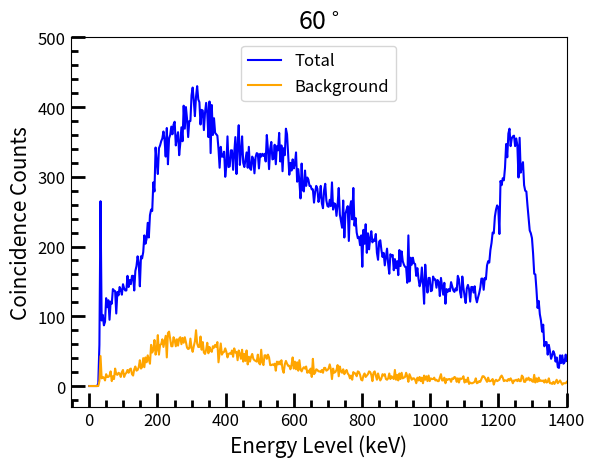

Python code for this plot:
from matplotlib import pyplot as plt
import numpy as np
from matplotlib.ticker import (MultipleLocator, AutoMinorLocator)

SMALL_SIZE = 12
MEDIUM_SIZE = 15

plt.rc('font', size=SMALL_SIZE)  # controls default text sizes
plt.rc('axes', titlesize=SMALL_SIZE)  # font size of the axes title
plt.rc('axes', labelsize=MEDIUM_SIZE)  # font size of the x and y labels
plt.rc('xtick', labelsize=SMALL_SIZE)  # font size of the tick labels
plt.rc('ytick', labelsize=SMALL_SIZE)  # font size of the tick labels
plt.rc('legend', fontsize=SMALL_SIZE)  # legend font size

plt.title('60$^\circ$', size=18)
plt.xlabel('Energy Level (keV)')
plt.ylabel('Coincidence Counts')

plt.plot(
    [0, 3.2958984375, 6.591796875, 9.8876953125, 13.18359375, 16.4794921875, 19.775390625, 23.0712890625, 26.3671875,
     29.6630859375, 32.958984375, 36.2548828125, 39.55078125, 42.8466796875, 46.142578125, 49.4384765625, 52.734375,
     56.0302734375, 59.326171875, 62.6220703125, 65.91796875, 69.2138671875, 72.509765625, 75.8056640625, 79.1015625,
     82.3974609375, 85.693359375, 88.9892578125, 92.28515625, 95.5810546875, 98.876953125, 102.1728515625, 105.46875,
     108.7646484375, 112.060546875, 115.3564453125, 118.65234375, 121.9482421875, 125.244140625, 128.5400390625,
     131.8359375, 135.1318359375, 138.427734375, 141.7236328125, 145.01953125, 148.3154296875, 151.611328125,
     154.9072265625, 158.203125, 161.4990234375, 164.794921875, 168.0908203125, 171.38671875, 174.6826171875,
     177.978515625, 181.2744140625, 184.5703125, 187.8662109375, 191.162109375, 194.4580078125, 197.75390625,
     201.0498046875, 204.345703125, 207.6416015625, 210.9375, 214.2333984375, 217.529296875, 220.8251953125,
     224.12109375, 227.4169921875, 230.712890625, 234.0087890625, 237.3046875, 240.6005859375, 243.896484375,
     247.1923828125, 250.48828125, 253.7841796875, 257.080078125, 260.3759765625, 263.671875, 266.9677734375,
     270.263671875, 273.5595703125, 276.85546875, 280.1513671875, 283.447265625, 286.7431640625, 290.0390625,
     293.3349609375, 296.630859375, 299.9267578125, 303.22265625, 306.5185546875, 309.814453125, 313.1103515625,
     316.40625, 319.7021484375, 322.998046875, 326.2939453125, 329.58984375, 332.8857421875, 336.181640625,
     339.4775390625, 342.7734375, 346.0693359375, 349.365234375, 352.6611328125, 355.95703125, 359.2529296875,
     362.548828125, 365.8447265625, 369.140625, 372.4365234375, 375.732421875, 379.0283203125, 382.32421875,
     385.6201171875, 388.916015625, 392.2119140625, 395.5078125, 398.8037109375, 402.099609375, 405.3955078125,
     408.69140625, 411.9873046875, 415.283203125, 418.5791015625, 421.875, 425.1708984375, 428.466796875,
     431.7626953125, 435.05859375, 438.3544921875, 441.650390625, 444.9462890625, 448.2421875, 451.5380859375,
     454.833984375, 458.1298828125, 461.42578125, 464.7216796875, 468.017578125, 471.3134765625, 474.609375,
     477.9052734375, 481.201171875, 484.4970703125, 487.79296875, 491.0888671875, 494.384765625, 497.6806640625,
     500.9765625, 504.2724609375, 507.568359375, 510.8642578125, 514.16015625, 517.4560546875, 520.751953125,
     524.0478515625, 527.34375, 530.6396484375, 533.935546875, 537.2314453125, 540.52734375, 543.8232421875,
     547.119140625, 550.4150390625, 553.7109375, 557.0068359375, 560.302734375, 563.5986328125, 566.89453125,
     570.1904296875, 573.486328125, 576.7822265625, 580.078125, 583.3740234375, 586.669921875, 589.9658203125,
     593.26171875, 596.5576171875, 599.853515625, 603.1494140625, 606.4453125, 609.7412109375, 613.037109375,
     616.3330078125, 619.62890625, 622.9248046875, 626.220703125, 629.5166015625, 632.8125, 636.1083984375,
     639.404296875, 642.7001953125, 645.99609375, 649.2919921875, 652.587890625, 655.8837890625, 659.1796875,
     662.4755859375, 665.771484375, 669.0673828125, 672.36328125, 675.6591796875, 678.955078125, 682.2509765625,
     685.546875, 688.8427734375, 692.138671875, 695.4345703125, 698.73046875, 702.0263671875, 705.322265625,
     708.6181640625, 711.9140625, 715.2099609375, 718.505859375, 721.8017578125, 725.09765625, 728.3935546875,
     731.689453125, 734.9853515625, 738.28125, 741.5771484375, 744.873046875, 748.1689453125, 751.46484375,
     754.7607421875, 758.056640625, 761.3525390625, 764.6484375, 767.9443359375, 771.240234375, 774.5361328125,
     777.83203125, 781.1279296875, 784.423828125, 787.7197265625, 791.015625, 794.3115234375, 797.607421875,
     800.9033203125, 804.19921875, 807.4951171875, 810.791015625, 814.0869140625, 817.3828125, 820.6787109375,
     823.974609375, 827.2705078125, 830.56640625, 833.8623046875, 837.158203125, 840.4541015625, 843.75, 847.0458984375,
     850.341796875, 853.6376953125, 856.93359375, 860.2294921875, 863.525390625, 866.8212890625, 870.1171875,
     873.4130859375, 876.708984375, 880.0048828125, 883.30078125, 886.5966796875, 889.892578125, 893.1884765625,
     896.484375, 899.7802734375, 903.076171875, 906.3720703125, 909.66796875, 912.9638671875, 916.259765625,
     919.5556640625, 922.8515625, 926.1474609375, 929.443359375, 932.7392578125, 936.03515625, 939.3310546875,
     942.626953125, 945.9228515625, 949.21875, 952.5146484375, 955.810546875, 959.1064453125, 962.40234375,
     965.6982421875, 968.994140625, 972.2900390625, 975.5859375, 978.8818359375, 982.177734375, 985.4736328125,
     988.76953125, 992.0654296875, 995.361328125, 998.6572265625, 1001.953125, 1005.2490234375, 1008.544921875,
     1011.8408203125, 1015.13671875, 1018.4326171875, 1021.728515625, 1025.0244140625, 1028.3203125, 1031.6162109375,
     1034.912109375, 1038.2080078125, 1041.50390625, 1044.7998046875, 1048.095703125, 1051.3916015625, 1054.6875,
     1057.9833984375, 1061.279296875, 1064.5751953125, 1067.87109375, 1071.1669921875, 1074.462890625, 1077.7587890625,
     1081.0546875, 1084.3505859375, 1087.646484375, 1090.9423828125, 1094.23828125, 1097.5341796875, 1100.830078125,
     1104.1259765625, 1107.421875, 1110.7177734375, 1114.013671875, 1117.3095703125, 1120.60546875, 1123.9013671875,
     1127.197265625, 1130.4931640625, 1133.7890625, 1137.0849609375, 1140.380859375, 1143.6767578125, 1146.97265625,
     1150.2685546875, 1153.564453125, 1156.8603515625, 1160.15625, 1163.4521484375, 1166.748046875, 1170.0439453125,
     1173.33984375, 1176.6357421875, 1179.931640625, 1183.2275390625, 1186.5234375, 1189.8193359375, 1193.115234375,
     1196.4111328125, 1199.70703125, 1203.0029296875, 1206.298828125, 1209.5947265625, 1212.890625, 1216.1865234375,
     1219.482421875, 1222.7783203125, 1226.07421875, 1229.3701171875, 1232.666015625, 1235.9619140625, 1239.2578125,
     1242.5537109375, 1245.849609375, 1249.1455078125, 1252.44140625, 1255.7373046875, 1259.033203125, 1262.3291015625,
     1265.625, 1268.9208984375, 1272.216796875, 1275.5126953125, 1278.80859375, 1282.1044921875, 1285.400390625,
     1288.6962890625, 1291.9921875, 1295.2880859375, 1298.583984375, 1301.8798828125, 1305.17578125, 1308.4716796875,
     1311.767578125, 1315.0634765625, 1318.359375, 1321.6552734375, 1324.951171875, 1328.2470703125, 1331.54296875,
     1334.8388671875, 1338.134765625, 1341.4306640625, 1344.7265625, 1348.0224609375, 1351.318359375, 1354.6142578125,
     1357.91015625, 1361.2060546875, 1364.501953125, 1367.7978515625, 1371.09375, 1374.3896484375, 1377.685546875,
     1380.9814453125, 1384.27734375, 1387.5732421875, 1390.869140625, 1394.1650390625, 1397.4609375, 1400.7568359375],
    [0, 0, 0, 0, 0, 0, 0, 0, 4, 59, 265, 94, 102, 87, 92, 126, 113, 123, 95, 121, 118, 139, 137, 136, 104, 135, 130,
     142, 138, 131, 146, 140, 137, 137, 158, 142, 152, 146, 158, 158, 137, 165, 172, 186, 176, 143, 186, 183, 192, 216,
     204, 211, 234, 213, 245, 253, 251, 292, 279, 342, 322, 304, 341, 345, 351, 355, 365, 353, 329, 370, 318, 355, 360,
     372, 361, 375, 379, 345, 356, 364, 331, 348, 371, 351, 402, 369, 400, 383, 357, 380, 380, 417, 428, 409, 387, 415,
     430, 411, 407, 375, 396, 395, 367, 392, 406, 391, 357, 408, 334, 403, 360, 384, 363, 361, 359, 340, 313, 343, 329,
     329, 336, 300, 316, 358, 314, 315, 338, 338, 310, 334, 357, 304, 345, 374, 317, 335, 358, 320, 314, 324, 335, 313,
     343, 312, 310, 329, 325, 305, 328, 334, 333, 312, 333, 329, 333, 330, 333, 322, 360, 339, 311, 340, 350, 325, 326,
     346, 318, 344, 338, 363, 322, 345, 308, 341, 331, 369, 361, 331, 303, 320, 309, 325, 312, 319, 335, 293, 311, 293,
     269, 319, 281, 279, 309, 287, 299, 296, 287, 287, 282, 282, 263, 278, 287, 283, 264, 271, 287, 262, 255, 281, 290,
     266, 258, 257, 267, 258, 292, 253, 262, 261, 244, 260, 284, 246, 236, 227, 266, 213, 247, 253, 258, 208, 256, 265,
     239, 284, 230, 241, 220, 212, 214, 202, 216, 171, 224, 204, 232, 191, 219, 196, 212, 222, 206, 210, 208, 218, 191,
     181, 207, 209, 195, 185, 191, 173, 185, 197, 175, 161, 189, 186, 188, 166, 182, 169, 179, 159, 195, 172, 193, 179,
     174, 171, 170, 148, 216, 150, 184, 174, 184, 176, 175, 158, 169, 154, 143, 149, 170, 148, 118, 174, 149, 134, 155,
     155, 136, 137, 157, 153, 153, 141, 152, 149, 129, 155, 143, 131, 148, 118, 139, 135, 139, 136, 149, 143, 137, 135,
     140, 137, 158, 153, 135, 127, 157, 141, 129, 119, 140, 145, 139, 121, 142, 142, 134, 143, 127, 120, 127, 133, 141,
     154, 154, 138, 155, 153, 173, 179, 177, 195, 205, 220, 219, 243, 253, 259, 256, 218, 294, 288, 298, 295, 313, 347,
     328, 362, 369, 344, 355, 358, 359, 344, 355, 345, 299, 356, 306, 315, 321, 288, 280, 279, 259, 241, 223, 219, 212,
     190, 161, 160, 138, 112, 122, 103, 94, 78, 88, 57, 63, 63, 45, 59, 50, 39, 44, 50, 46, 35, 41, 27, 26, 44, 33, 44,
     32, 34, 45, 36],
    color="blue", label="Total"
)

plt.plot(
    [0, 3.2958984375, 6.591796875, 9.8876953125, 13.18359375, 16.4794921875, 19.775390625, 23.0712890625, 26.3671875,
     29.6630859375, 32.958984375, 36.2548828125, 39.55078125, 42.8466796875, 46.142578125, 49.4384765625, 52.734375,
     56.0302734375, 59.326171875, 62.6220703125, 65.91796875, 69.2138671875, 72.509765625, 75.8056640625, 79.1015625,
     82.3974609375, 85.693359375, 88.9892578125, 92.28515625, 95.5810546875, 98.876953125, 102.1728515625, 105.46875,
     108.7646484375, 112.060546875, 115.3564453125, 118.65234375, 121.9482421875, 125.244140625, 128.5400390625,
     131.8359375, 135.1318359375, 138.427734375, 141.7236328125, 145.01953125, 148.3154296875, 151.611328125,
     154.9072265625, 158.203125, 161.4990234375, 164.794921875, 168.0908203125, 171.38671875, 174.6826171875,
     177.978515625, 181.2744140625, 184.5703125, 187.8662109375, 191.162109375, 194.4580078125, 197.75390625,
     201.0498046875, 204.345703125, 207.6416015625, 210.9375, 214.2333984375, 217.529296875, 220.8251953125,
     224.12109375, 227.4169921875, 230.712890625, 234.0087890625, 237.3046875, 240.6005859375, 243.896484375,
     247.1923828125, 250.48828125, 253.7841796875, 257.080078125, 260.3759765625, 263.671875, 266.9677734375,
     270.263671875, 273.5595703125, 276.85546875, 280.1513671875, 283.447265625, 286.7431640625, 290.0390625,
     293.3349609375, 296.630859375, 299.9267578125, 303.22265625, 306.5185546875, 309.814453125, 313.1103515625,
     316.40625, 319.7021484375, 322.998046875, 326.2939453125, 329.58984375, 332.8857421875, 336.181640625,
     339.4775390625, 342.7734375, 346.0693359375, 349.365234375, 352.6611328125, 355.95703125, 359.2529296875,
     362.548828125, 365.8447265625, 369.140625, 372.4365234375, 375.732421875, 379.0283203125, 382.32421875,
     385.6201171875, 388.916015625, 392.2119140625, 395.5078125, 398.8037109375, 402.099609375, 405.3955078125,
     408.69140625, 411.9873046875, 415.283203125, 418.5791015625, 421.875, 425.1708984375, 428.466796875,
     431.7626953125, 435.05859375, 438.3544921875, 441.650390625, 444.9462890625, 448.2421875, 451.5380859375,
     454.833984375, 458.1298828125, 461.42578125, 464.7216796875, 468.017578125, 471.3134765625, 474.609375,
     477.9052734375, 481.201171875, 484.4970703125, 487.79296875, 491.0888671875, 494.384765625, 497.6806640625,
     500.9765625, 504.2724609375, 507.568359375, 510.8642578125, 514.16015625, 517.4560546875, 520.751953125,
     524.0478515625, 527.34375, 530.6396484375, 533.935546875, 537.2314453125, 540.52734375, 543.8232421875,
     547.119140625, 550.4150390625, 553.7109375, 557.0068359375, 560.302734375, 563.5986328125, 566.89453125,
     570.1904296875, 573.486328125, 576.7822265625, 580.078125, 583.3740234375, 586.669921875, 589.9658203125,
     593.26171875, 596.5576171875, 599.853515625, 603.1494140625, 606.4453125, 609.7412109375, 613.037109375,
     616.3330078125, 619.62890625, 622.9248046875, 626.220703125, 629.5166015625, 632.8125, 636.1083984375,
     639.404296875, 642.7001953125, 645.99609375, 649.2919921875, 652.587890625, 655.8837890625, 659.1796875,
     662.4755859375, 665.771484375, 669.0673828125, 672.36328125, 675.6591796875, 678.955078125, 682.2509765625,
     685.546875, 688.8427734375, 692.138671875, 695.4345703125, 698.73046875, 702.0263671875, 705.322265625,
     708.6181640625, 711.9140625, 715.2099609375, 718.505859375, 721.8017578125, 725.09765625, 728.3935546875,
     731.689453125, 734.9853515625, 738.28125, 741.5771484375, 744.873046875, 748.1689453125, 751.46484375,
     754.7607421875, 758.056640625, 761.3525390625, 764.6484375, 767.9443359375, 771.240234375, 774.5361328125,
     777.83203125, 781.1279296875, 784.423828125, 787.7197265625, 791.015625, 794.3115234375, 797.607421875,
     800.9033203125, 804.19921875, 807.4951171875, 810.791015625, 814.0869140625, 817.3828125, 820.6787109375,
     823.974609375, 827.2705078125, 830.56640625, 833.8623046875, 837.158203125, 840.4541015625, 843.75, 847.0458984375,
     850.341796875, 853.6376953125, 856.93359375, 860.2294921875, 863.525390625, 866.8212890625, 870.1171875,
     873.4130859375, 876.708984375, 880.0048828125, 883.30078125, 886.5966796875, 889.892578125, 893.1884765625,
     896.484375, 899.7802734375, 903.076171875, 906.3720703125, 909.66796875, 912.9638671875, 916.259765625,
     919.5556640625, 922.8515625, 926.1474609375, 929.443359375, 932.7392578125, 936.03515625, 939.3310546875,
     942.626953125, 945.9228515625, 949.21875, 952.5146484375, 955.810546875, 959.1064453125, 962.40234375,
     965.6982421875, 968.994140625, 972.2900390625, 975.5859375, 978.8818359375, 982.177734375, 985.4736328125,
     988.76953125, 992.0654296875, 995.361328125, 998.6572265625, 1001.953125, 1005.2490234375, 1008.544921875,
     1011.8408203125, 1015.13671875, 1018.4326171875, 1021.728515625, 1025.0244140625, 1028.3203125, 1031.6162109375,
     1034.912109375, 1038.2080078125, 1041.50390625, 1044.7998046875, 1048.095703125, 1051.3916015625, 1054.6875,
     1057.9833984375, 1061.279296875, 1064.5751953125, 1067.87109375, 1071.1669921875, 1074.462890625, 1077.7587890625,
     1081.0546875, 1084.3505859375, 1087.646484375, 1090.9423828125, 1094.23828125, 1097.5341796875, 1100.830078125,
     1104.1259765625, 1107.421875, 1110.7177734375, 1114.013671875, 1117.3095703125, 1120.60546875, 1123.9013671875,
     1127.197265625, 1130.4931640625, 1133.7890625, 1137.0849609375, 1140.380859375, 1143.6767578125, 1146.97265625,
     1150.2685546875, 1153.564453125, 1156.8603515625, 1160.15625, 1163.4521484375, 1166.748046875, 1170.0439453125,
     1173.33984375, 1176.6357421875, 1179.931640625, 1183.2275390625, 1186.5234375, 1189.8193359375, 1193.115234375,
     1196.4111328125, 1199.70703125, 1203.0029296875, 1206.298828125, 1209.5947265625, 1212.890625, 1216.1865234375,
     1219.482421875, 1222.7783203125, 1226.07421875, 1229.3701171875, 1232.666015625, 1235.9619140625, 1239.2578125,
     1242.5537109375, 1245.849609375, 1249.1455078125, 1252.44140625, 1255.7373046875, 1259.033203125, 1262.3291015625,
     1265.625, 1268.9208984375, 1272.216796875, 1275.5126953125, 1278.80859375, 1282.1044921875, 1285.400390625,
     1288.6962890625, 1291.9921875, 1295.2880859375, 1298.583984375, 1301.8798828125, 1305.17578125, 1308.4716796875,
     1311.767578125, 1315.0634765625, 1318.359375, 1321.6552734375, 1324.951171875, 1328.2470703125, 1331.54296875,
     1334.8388671875, 1338.134765625, 1341.4306640625, 1344.7265625, 1348.0224609375, 1351.318359375, 1354.6142578125,
     1357.91015625, 1361.2060546875, 1364.501953125, 1367.7978515625, 1371.09375, 1374.3896484375, 1377.685546875,
     1380.9814453125, 1384.27734375, 1387.5732421875, 1390.869140625, 1394.1650390625, 1397.4609375, 1400.7568359375],
    [0, 0, 0, 0, 0, 0, 0, 0, 0, 7, 43, 11, 13, 12, 8, 17, 13, 13, 15, 21, 7, 14, 10, 25, 17, 16, 19, 18, 13, 20, 23, 13,
     17, 19, 23, 19, 24, 25, 17, 15, 24, 28, 22, 23, 27, 37, 25, 27, 40, 27, 41, 34, 44, 38, 32, 59, 48, 52, 66, 45, 52,
     73, 45, 59, 60, 67, 56, 64, 72, 41, 76, 78, 67, 57, 57, 70, 66, 57, 67, 58, 68, 70, 60, 69, 62, 70, 63, 55, 53, 54,
     68, 55, 49, 57, 64, 80, 61, 56, 56, 71, 52, 63, 48, 46, 52, 62, 47, 56, 51, 49, 57, 55, 59, 56, 63, 34, 48, 61, 45,
     48, 49, 54, 49, 41, 46, 47, 46, 51, 42, 54, 48, 49, 37, 51, 46, 39, 52, 35, 46, 36, 51, 31, 42, 35, 42, 46, 39, 37,
     36, 35, 45, 33, 31, 52, 34, 30, 44, 44, 39, 45, 41, 30, 30, 31, 30, 32, 22, 35, 31, 35, 31, 37, 24, 19, 31, 36, 32,
     29, 29, 24, 30, 41, 25, 35, 24, 34, 22, 37, 24, 21, 25, 27, 25, 28, 19, 22, 19, 25, 13, 39, 17, 19, 24, 23, 21, 21,
     20, 23, 19, 26, 26, 22, 23, 25, 31, 24, 10, 25, 19, 20, 23, 30, 14, 28, 21, 19, 24, 17, 21, 23, 18, 16, 11, 15, 9,
     20, 18, 18, 14, 21, 20, 16, 9, 8, 15, 18, 13, 15, 17, 21, 20, 16, 7, 19, 21, 15, 9, 18, 12, 8, 11, 17, 15, 17, 10,
     9, 11, 18, 10, 14, 12, 10, 23, 9, 16, 8, 18, 10, 19, 11, 12, 13, 19, 14, 6, 17, 13, 9, 11, 11, 9, 4, 12, 8, 13, 7,
     12, 4, 15, 9, 14, 7, 15, 7, 11, 10, 10, 12, 8, 9, 7, 7, 12, 17, 8, 8, 12, 4, 10, 9, 10, 10, 6, 11, 10, 13, 12, 6,
     11, 5, 11, 10, 11, 14, 5, 9, 6, 12, 3, 5, 4, 4, 5, 6, 11, 4, 5, 7, 6, 10, 14, 14, 12, 9, 6, 12, 7, 7, 8, 10, 2, 7,
     9, 7, 8, 9, 13, 15, 12, 7, 8, 8, 7, 10, 8, 11, 8, 4, 8, 8, 9, 7, 10, 7, 7, 15, 13, 6, 6, 11, 9, 12, 8, 10, 7, 6,
     16, 5, 11, 6, 12, 7, 8, 7, 8, 5, 9, 5, 6, 11, 4, 4, 3, 6, 3, 6, 9, 4, 6, 8, 5, 2, 4, 4, 4, 6],
    color="orange", label="Background"
)

leg = plt.legend(loc='upper center')

plt.minorticks_on()
plt.tick_params(axis="both", which="major", direction="in", width=2, length=10)
plt.tick_params(axis="both", which="minor", direction="in", width=2, length=5)

plt.xlim([-55, 1400])
plt.ylim([-30, 500])

plt.savefig('raw data 60.png', dpi=1200)
plt.show()